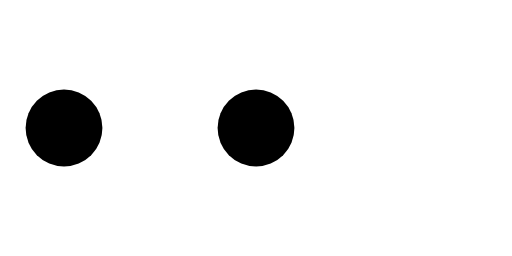
t = 0.00 s
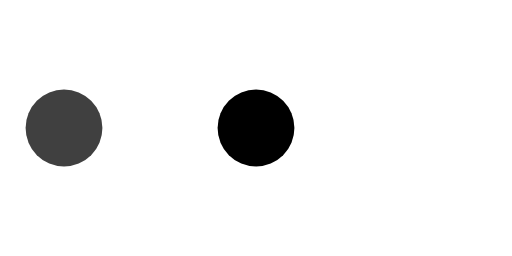
t = 0.33 s
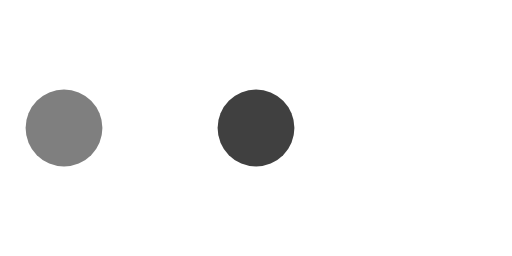
t = 0.65 s
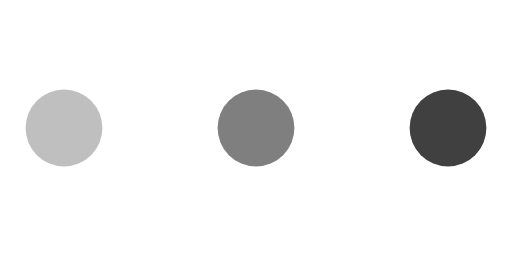
t = 0.98 s
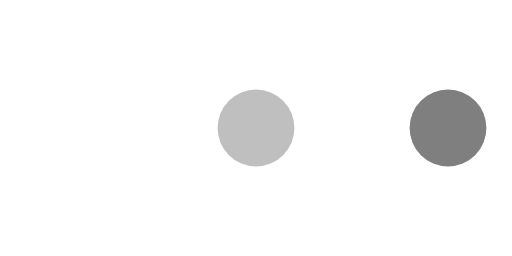
t = 1.30 s
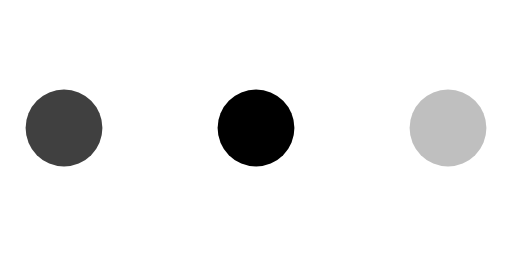
t = 1.63 s

The animated SVG that drew these frames (rendered in a browser with its animation timeline set to each time). Animation: 3 SMIL elements (animate=3); one cycle of 1.95 s, repeats indefinitely.

<svg xmlns="http://www.w3.org/2000/svg" width="40" height="20" viewBox="0 0 40 20">
	<circle r="3" cy="10" cx="5" fill="currentColor">
		<animate fill="freeze" attributeName="opacity" begin="0s" dur="1.3s" repeatCount="indefinite" values="1;0.0" />
	</circle>
	<circle r="3" cy="10" cx="20" fill="currentColor" opacity="1">
		<animate fill="freeze" attributeName="opacity" begin="0.325s" dur="1.3s" repeatCount="indefinite" values="1;0.0" />
	</circle>
	<circle r="3" cy="10" cx="35" fill="currentColor" opacity="0">
		<animate fill="freeze" attributeName="opacity" begin="0.650s" dur="1.3s" repeatCount="indefinite" values="1;0.0" />
	</circle>
</svg>